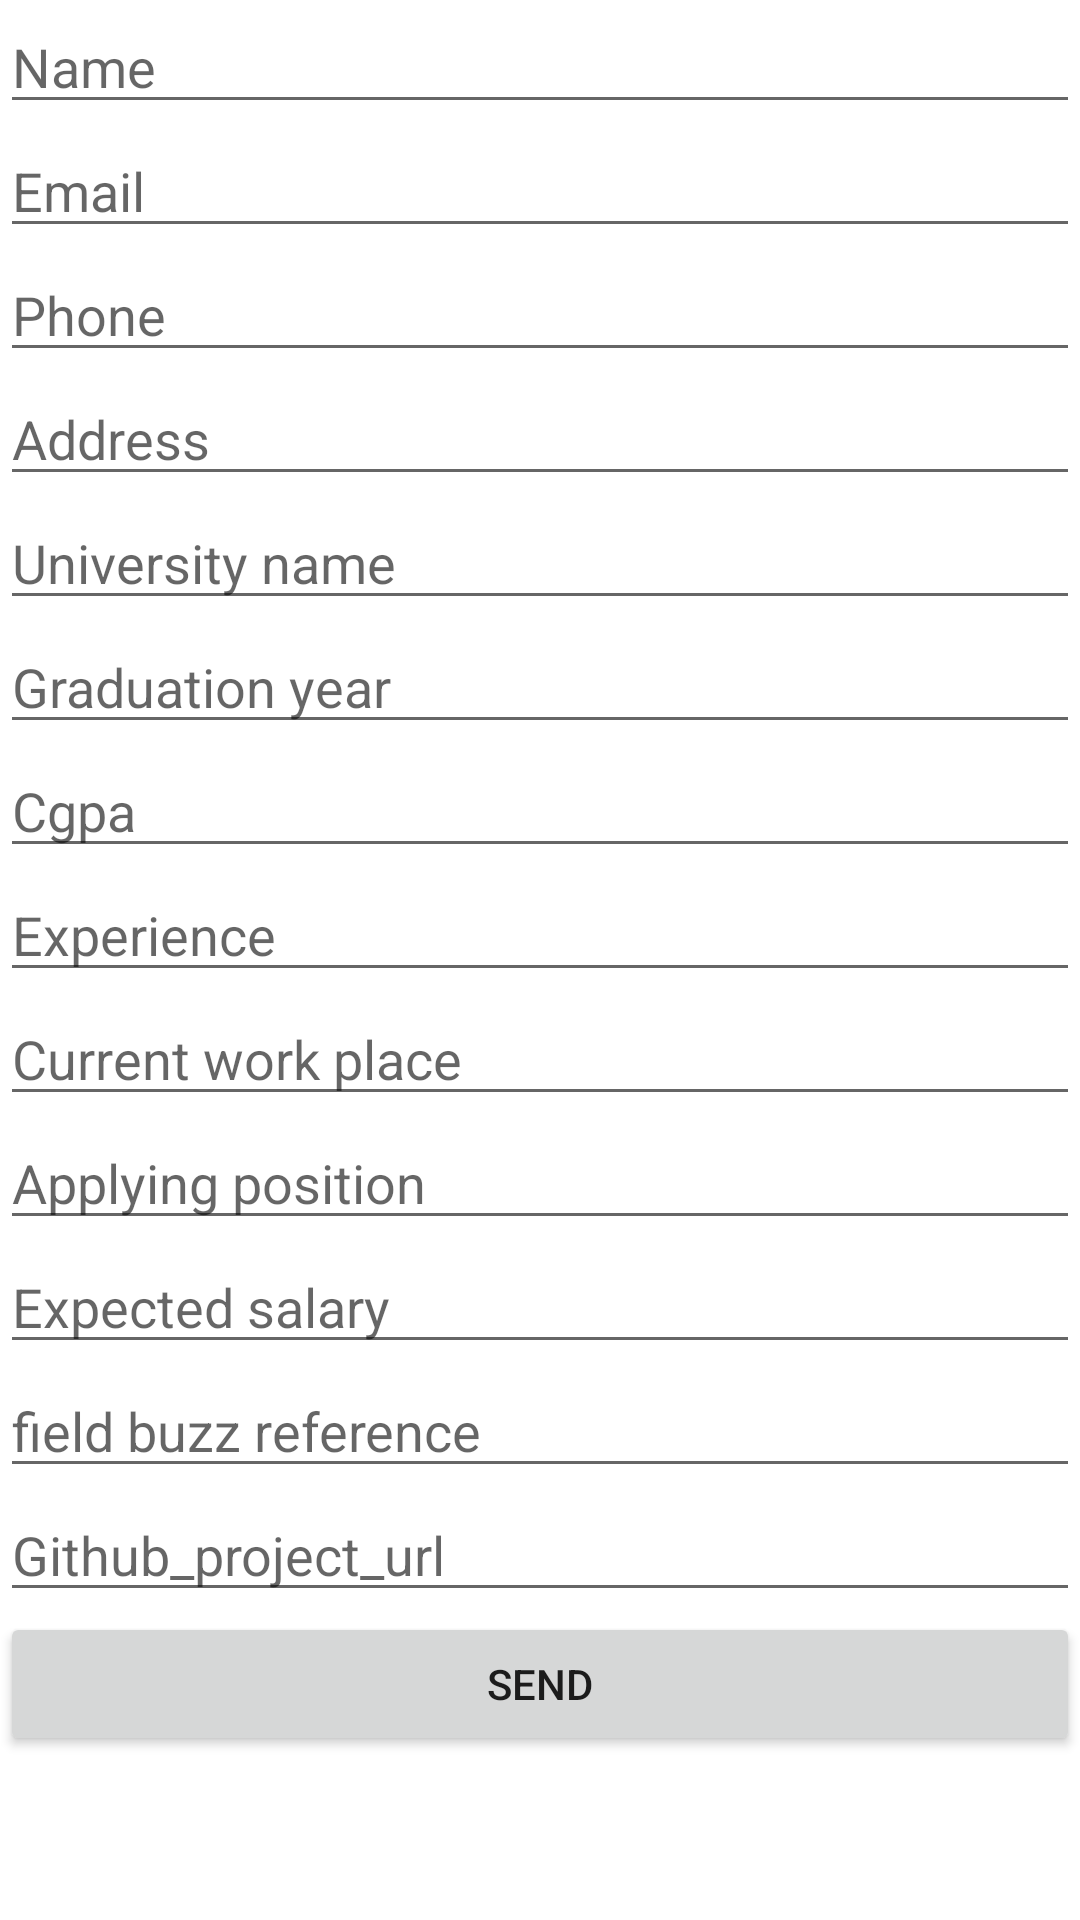

Reconstruct the res/layout file that produces this screen, plus the resources it refers to.
<!-- AndroidManifest.xml: application theme Theme.RetrofitAuthorization -->
<!-- res/layout/activity_insert.xml -->
<?xml version="1.0" encoding="utf-8"?>
<LinearLayout xmlns:android="http://schemas.android.com/apk/res/android"
    xmlns:tools="http://schemas.android.com/tools"
    android:layout_width="match_parent"
    android:layout_height="match_parent"
    android:orientation="vertical"
    android:layout_margin="10dp"
    tools:context=".InsertActivity">

    <LinearLayout
        android:layout_width="match_parent"
        android:orientation="vertical"
        android:layout_height="wrap_content">

        <EditText
            android:id="@+id/name_id"
            android:layout_width="match_parent"
            android:layout_height="wrap_content"
            android:ems="10"
            android:inputType="textPersonName"
            android:hint="@string/name" />
        <EditText
            android:id="@+id/email_id"
            android:layout_width="match_parent"
            android:layout_height="wrap_content"
            android:ems="10"
            android:inputType="textPersonName"
            android:hint="@string/email" />
        <EditText
            android:id="@+id/phone_id"
            android:layout_width="match_parent"
            android:layout_height="wrap_content"
            android:ems="10"
            android:inputType="textPersonName"
            android:hint="@string/phone" />
        <EditText
            android:id="@+id/full_address_id"
            android:layout_width="match_parent"
            android:layout_height="wrap_content"
            android:ems="10"
            android:inputType="textPersonName"
            android:hint="@string/address" />
        <EditText
            android:id="@+id/name_of_university_id"
            android:layout_width="match_parent"
            android:layout_height="wrap_content"
            android:ems="10"
            android:inputType="textPersonName"
            android:hint="@string/university_name" />
        <EditText
            android:id="@+id/graduation_id"
            android:layout_width="match_parent"
            android:layout_height="wrap_content"
            android:ems="10"
            android:inputType="textPersonName"
            android:hint="@string/graduation_year" />
        <EditText
            android:id="@+id/cgpa_id"
            android:layout_width="match_parent"
            android:layout_height="wrap_content"
            android:ems="10"
            android:inputType="textPersonName"
            android:hint="@string/cgpa" />
        <EditText
            android:id="@+id/experience_id"
            android:layout_width="match_parent"
            android:layout_height="wrap_content"
            android:ems="10"
            android:inputType="textPersonName"
            android:hint="@string/experience" />
        <EditText
            android:id="@+id/workplace_id"
            android:layout_width="match_parent"
            android:layout_height="wrap_content"
            android:ems="10"
            android:inputType="textPersonName"
            android:hint="@string/current_work_place" />
        <EditText
            android:id="@+id/applying_in_id"
            android:layout_width="match_parent"
            android:layout_height="wrap_content"
            android:ems="10"
            android:inputType="textPersonName"
            android:hint="@string/applying_position" />
        <EditText
            android:id="@+id/expected_salary_id"
            android:layout_width="match_parent"
            android:layout_height="wrap_content"
            android:ems="10"
            android:inputType="textPersonName"
            android:hint="@string/expected_salary" />
        <EditText
            android:id="@+id/reference_id"
            android:layout_width="match_parent"
            android:layout_height="wrap_content"
            android:ems="10"
            android:inputType="textPersonName"
            android:hint="@string/field_buzz_reference" />
        <EditText
            android:id="@+id/github_url_id"
            android:layout_width="match_parent"
            android:layout_height="wrap_content"
            android:ems="10"
            android:inputType="textPersonName"
            android:hint="@string/github_project_url" />

    </LinearLayout>

    <Button
        android:layout_width="match_parent"
        android:text="Send"
        android:layout_height="wrap_content"
        android:id="@+id/sendBtn"/>

</LinearLayout>
<!-- resources referenced by this layout -->
<resources>
  <string name="address">Address</string>
  <string name="applying_position">Applying position</string>
  <string name="cgpa">Cgpa</string>
  <string name="current_work_place">Current work place</string>
  <string name="email">Email</string>
  <string name="expected_salary">Expected salary</string>
  <string name="experience">Experience</string>
  <string name="field_buzz_reference">field buzz reference</string>
  <string name="github_project_url">Github_project_url</string>
  <string name="graduation_year">Graduation year</string>
  <string name="name">Name</string>
  <string name="phone">Phone</string>
  <string name="university_name">University name</string>
  <style name="Theme.RetrofitAuthorization" parent="Theme.MaterialComponents.DayNight.DarkActionBar">
          
          <item name="colorPrimary">@color/purple_500</item>
          <item name="colorPrimaryVariant">@color/purple_700</item>
          <item name="colorOnPrimary">@color/white</item>
          
          <item name="colorSecondary">@color/teal_200</item>
          <item name="colorSecondaryVariant">@color/teal_700</item>
          <item name="colorOnSecondary">@color/black</item>
          
          <item name="android:statusBarColor" tools:targetApi="l">?attr/colorPrimaryVariant</item>
          
      </style>
  <!-- not gathered from this repository: default colours our renderer supplied (Android Studio template values) -->
  <color name="purple_500">#FF6200EE</color>
  <color name="purple_700">#FF3700B3</color>
  <color name="teal_200">#FF03DAC5</color>
  <color name="teal_700">#FF018786</color>
  <color name="black">#FF000000</color>
  <color name="white">#FFFFFFFF</color>
</resources>
